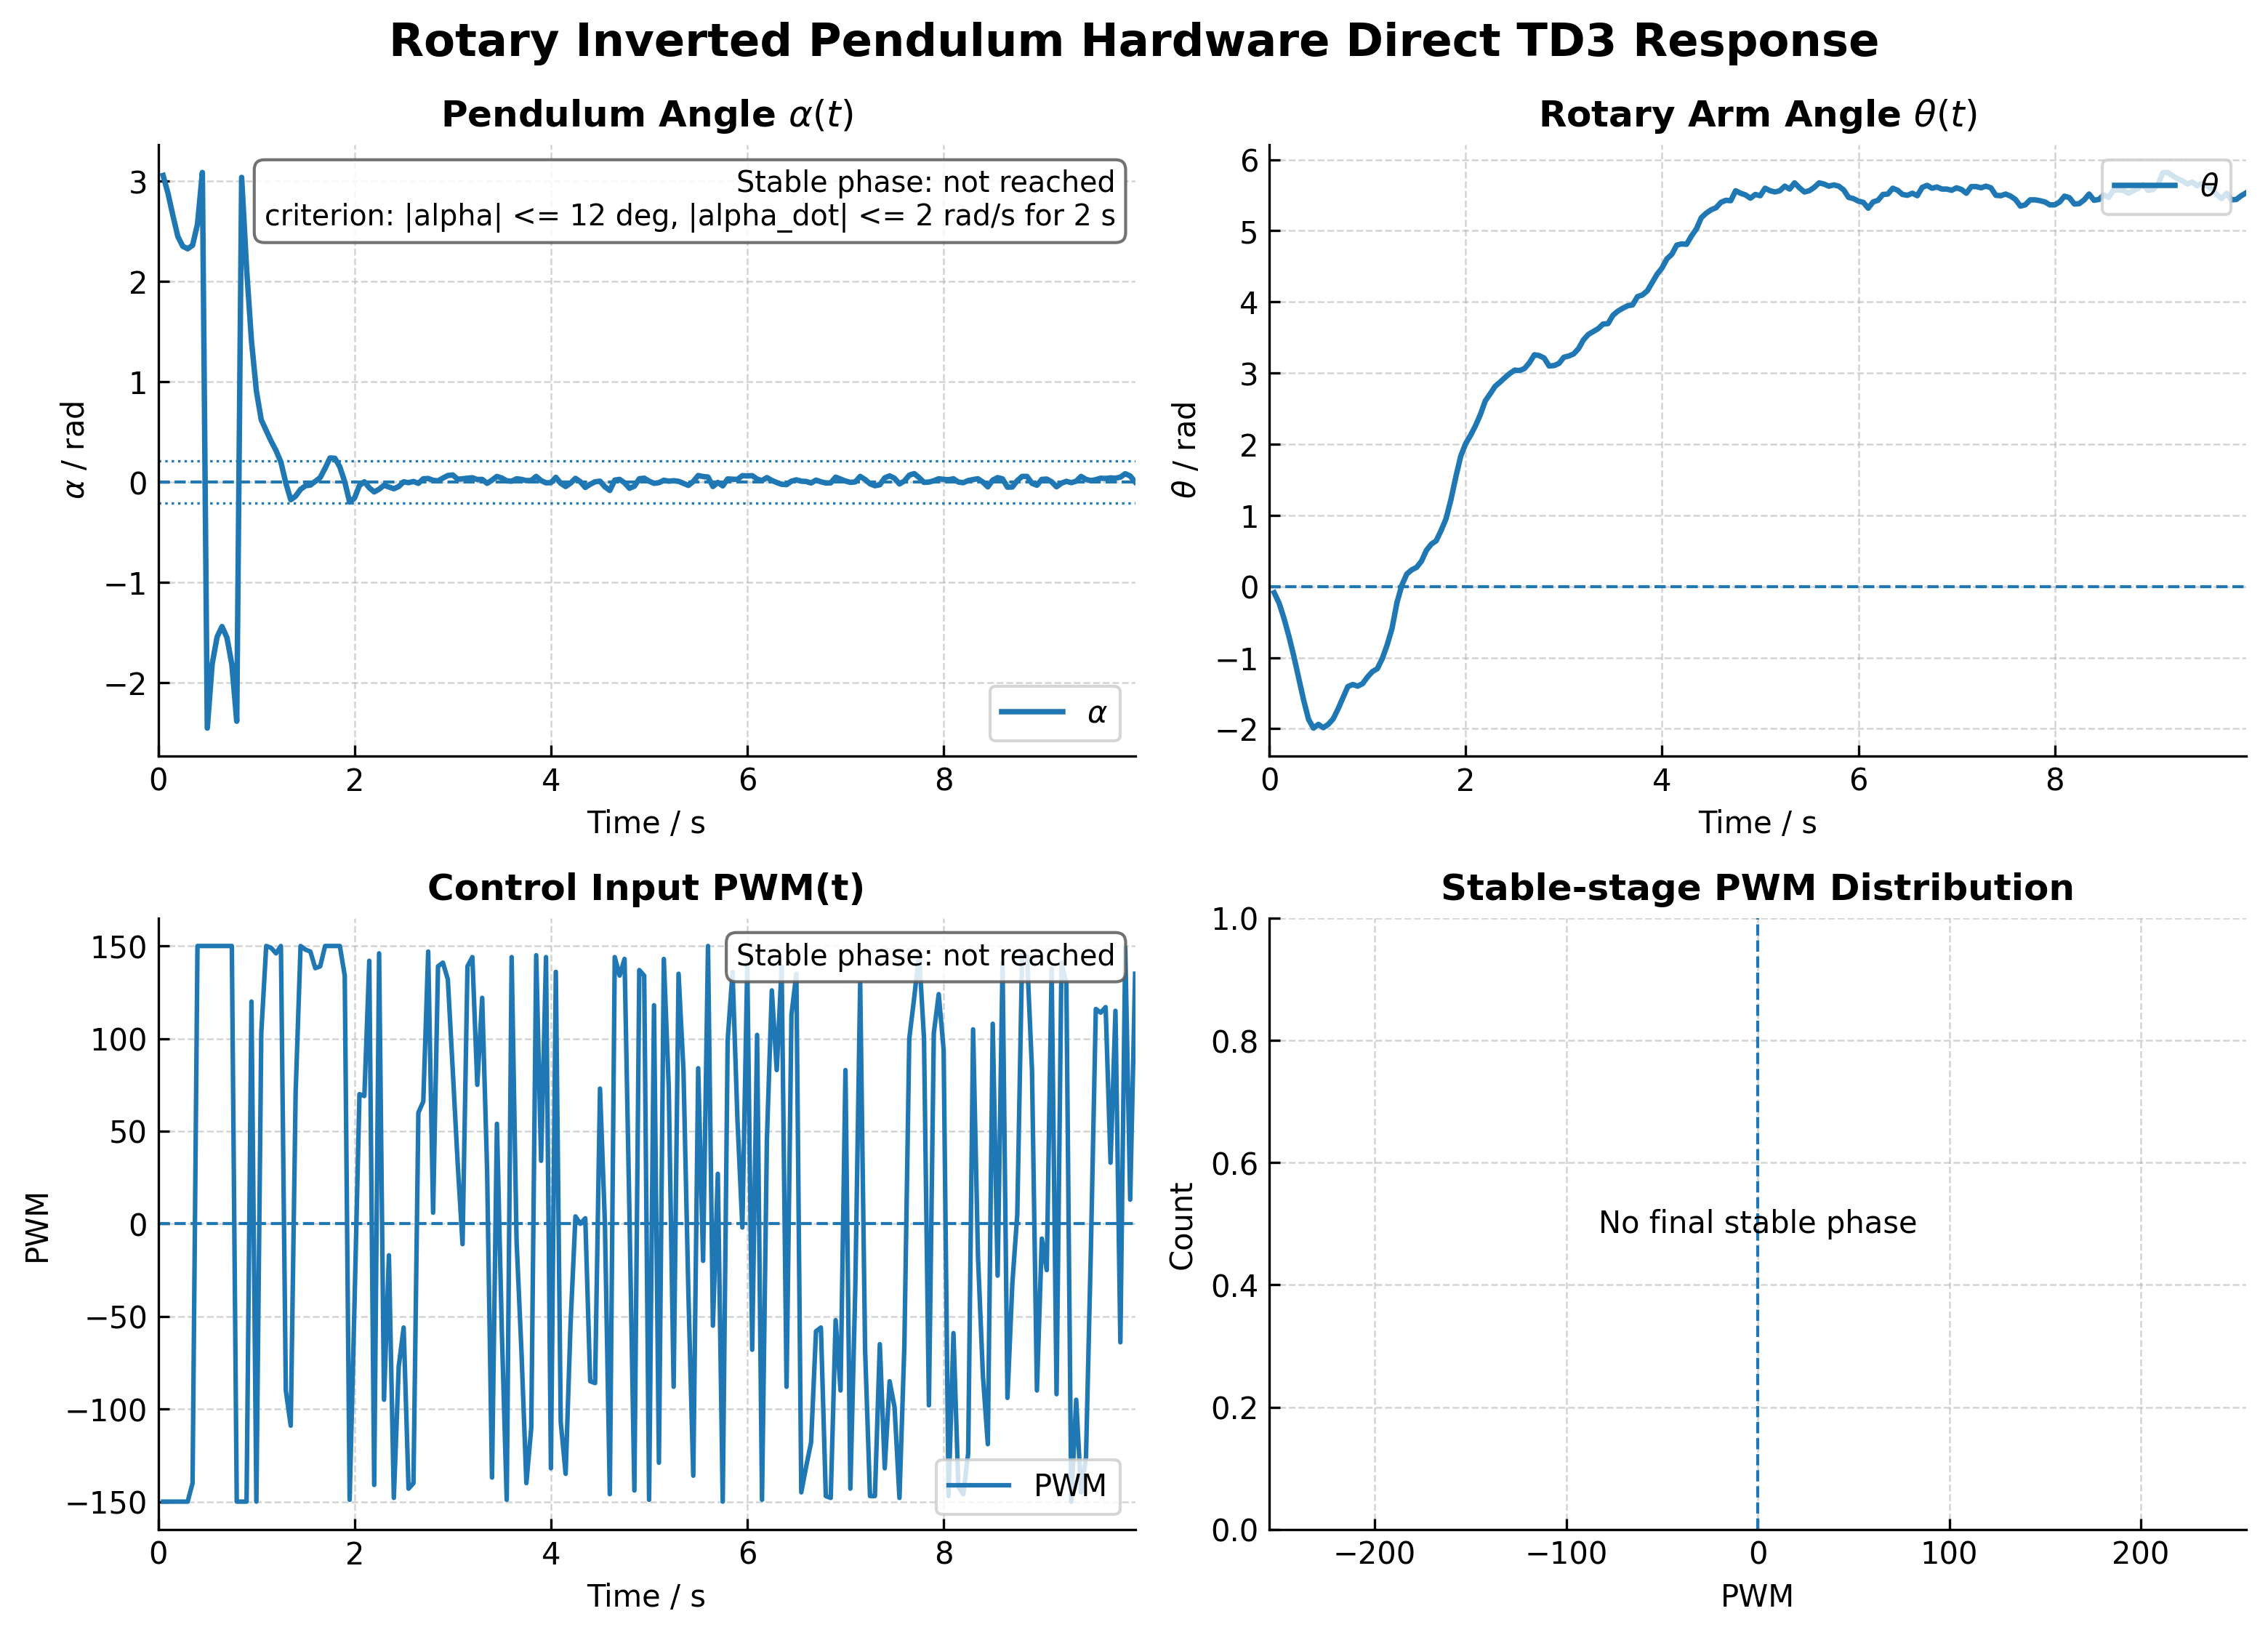

Data behind this chart, as committed beside it:
time_s, theta_rad, theta_dot_rad_s, alpha_rad, alpha_dot_rad_s, pwm, mode, blend, action_norm, policy_raw
0.05, -0.08756, -2.019, 3.057, -2.257, -150.0, 1, 0.0, -1.0, -69.06
0.1, -0.2335, -3.256, 2.878, -3.638, -150.0, 1, 0.0, -1.0, -71.89
0.15, -0.4495, -4.418, 2.657, -3.915, -150.0, 1, 0.0, -1.0, -58.62
0.2, -0.7005, -5.031, 2.449, -3.775, -150.0, 1, 0.0, -1.0, -45.76
0.25, -0.9807, -5.631, 2.351, -1.337, -150.0, 1, 0.0, -1.0, -25.17
0.3, -1.29, -6.191, 2.326, 0.433, -150.0, 1, 0.0, -1, -6.149
0.35, -1.599, -5.669, 2.36, 1.134, -140.0, 1, 0.0, -0.9356, -1.701
0.4, -1.868, -5.291, 2.571, 4.969, 150.0, 1, 0.0, 1.0, 20
0.45, -1.991, -1.187, 3.087, 11.37, 150.0, 1, 0.0, 1.0, 20.3
0.5, -1.938, 0.8884, -2.45, 13.8, 150.0, 1, 0.0, 1.0, 17.82
0.55, -1.985, -2.109, -1.81, 12.02, 150.0, 1, 0.0, 1.0, 29
0.6, -1.938, 1.183, -1.541, 3.435, 150.0, 1, 0.0, 1.0, 35.21
0.65, -1.862, 2.08, -1.438, 0.6209, 150.0, 1, 0.0, 1.0, 31.79
0.7, -1.722, 3.145, -1.548, -17.23, 150.0, 1, 0.0, 1.0, 24.79
0.75, -1.564, 3.327, -1.815, -8.304, 150.0, 1, 0.0, 1.0, 20.23
0.8, -1.407, 3.08, -2.382, -12.38, -150.0, 1, 0.0, -1, -5.768
0.85, -1.378, 0.4032, 3.038, -17.7, -150.0, 1, 0.0, -1.0, -44.89
0.9, -1.401, -0.1312, 2.133, -17.61, -150.0, 1, 0.0, -1.0, -29.91
0.95, -1.366, 1.329, 1.41, -14.04, 120.0, 1, 0.0, 0.8014, 1.103
1.0, -1.273, 0.5729, 0.9088, -9.745, -150.0, 1, 0.0, -0.9978, -3.395
1.05, -1.197, 2.066, 0.6212, -5.231, 103.0, 1, 0.0, 0.6884, 0.8449
1.1, -1.156, 1.509, 0.5145, -2.071, 150.0, 1, 0.0, 1, 5.684
1.15, -1.016, 3.498, 0.4092, -2.164, 149.0, 1, 0.0, 0.993, 2.823
1.2, -0.8231, 4.26, 0.3158, -2.108, 146.0, 2, 0.6293, 0.9734, 2.153
1.25, -0.5896, 6.169, 0.2001, -2.808, 150.0, 2, 0.949, 0.9998, 4.503
1.3, -0.2277, 7.253, -0.007945, -3.923, -90.0, 3, 0.993, -0.5995, -0.6924
1.35, 0.01751, 1.293, -0.1748, 0.2813, -109.0, 3, 0.999, -0.7248, -0.9178
1.4, 0.1751, 0.4569, -0.1382, 0.6286, 71.0, 3, 0.9999, 0.4731, 0.514
1.45, 0.2335, 1.233, -0.07151, 1.017, 150.0, 3, 1, 0.9976, 3.353
1.5, 0.2685, 1.108, -0.03496, 1.08, 148.0, 3, 1, 0.9864, 2.492
1.55, 0.3561, 1.087, -0.0286, 0.8527, 147.0, 3, 1, 0.9781, 2.252
1.6, 0.5078, 1.054, 0.008896, 1.199, 138.0, 3, 1, 0.9205, 1.592
1.65, 0.5954, 0.9084, 0.04596, 1.416, 139.0, 3, 1, 0.9249, 1.622
1.7, 0.6421, 0.5435, 0.1394, 2.535, 150.0, 3, 1, 0.9988, 3.696
1.75, 0.788, 4.006, 0.2417, -0.1723, 150.0, 3, 1, 1, 5.727
1.8, 0.9515, 5.82, 0.2387, -0.5569, 150.0, 3, 1, 1, 8.105
1.85, 1.22, 6.695, 0.1527, -1.798, 150.0, 3, 1, 1, 7.265
1.9, 1.541, 7.927, 0.004448, -4.215, 134.0, 3, 1, 0.8906, 1.425
1.95, 1.833, 1.718, -0.1986, 0.2847, -149.0, 3, 1, -0.9926, -2.794
2.0, 2.008, -0.7214, -0.1573, 1.481, -42.0, 3, 1, -0.2781, -0.2856
2.05, 2.125, 2.958, -0.03178, 0.001574, 70.0, 3, 1, 0.4699, 0.51
2.1, 2.259, 3.716, 0.004448, 0.2147, 69.0, 3, 1, 0.4582, 0.495
2.15, 2.417, 2.947, -0.05562, -0.1207, 142.0, 3, 1, 0.9479, 1.811
2.2, 2.609, 1.353, -0.09693, 0.2243, -141.0, 3, 1, -0.9378, -1.72
2.25, 2.709, 0.25, -0.06992, 0.9805, 146.0, 3, 1, 0.9737, 2.159
2.3, 2.814, 2.604, -0.03019, -0.5076, -95.0, 3, 1, -0.6365, -0.7523
2.35, 2.872, 2.008, -0.04767, -0.2608, -17.0, 3, 1, -0.1123, -0.1127
2.4, 2.936, 1.077, -0.06515, -0.2435, -148.0, 3, 1, -0.9881, -2.558
2.45, 2.995, -0.3334, -0.0429, 0.606, -77.0, 3, 1, -0.5137, -0.5678
2.5, 3.041, 1.602, 0.004448, -0.382, -56.0, 3, 1, -0.3706, -0.3891
2.55, 3.035, 1.229, -0.004767, -0.4699, -143.0, 3, 1, -0.9552, -1.888
2.6, 3.065, 0.9324, 0.007413, -0.2498, -140.0, 3, 1, -0.9309, -1.665
2.65, 3.146, -0.3494, -0.01112, 0.6025, 60.0, 3, 1, 0.4013, 0.4252
2.7, 3.257, 1.426, 0.0341, -0.05943, 66.0, 3, 1, 0.438, 0.4697
2.75, 3.246, 0.9684, 0.03706, 0.5611, 147.0, 3, 1, 0.9784, 2.259
2.8, 3.211, 0.6364, 0.01927, 0.07817, 6.0, 3, 1, 0.03769, 0.03771
2.85, 3.1, -1.549, 0.01334, 1.216, 139.0, 3, 1, 0.9266, 1.634
2.9, 3.105, -1.416, 0.04151, 1.017, 141.0, 3, 1, 0.9367, 1.71
2.95, 3.135, 0.5441, 0.06672, 0.135, 132.0, 3, 1, 0.8803, 1.377
3.0, 3.222, 2.146, 0.07265, -0.374, 83.0, 3, 1, 0.5567, 0.628
... 139 more rows
